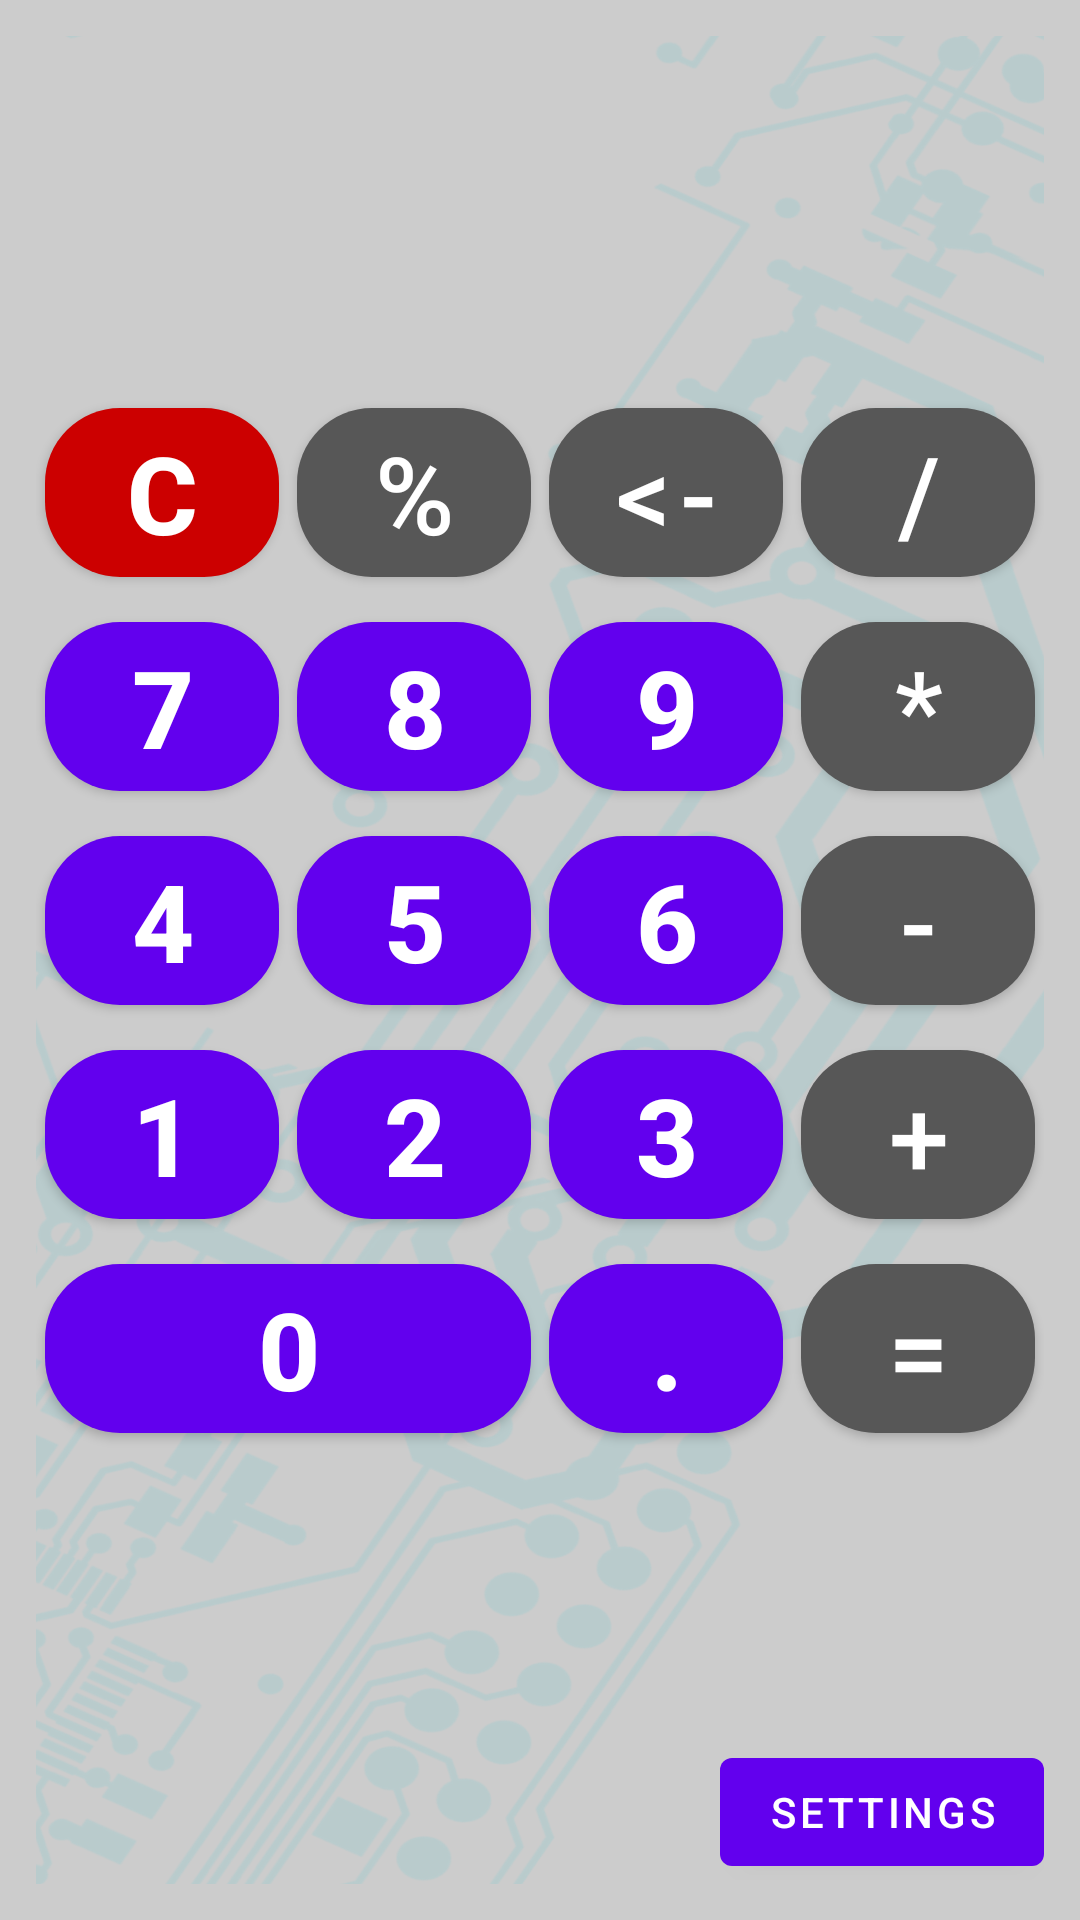

Produce the Android XML layout that renders to this screen, including the resource entries it uses.
<!-- AndroidManifest.xml: application theme Theme.Calculator -->
<!-- res/layout/activity_main.xml -->
<?xml version="1.0" encoding="utf-8"?>
<FrameLayout xmlns:android="http://schemas.android.com/apk/res/android"
    xmlns:app="http://schemas.android.com/apk/res-auto"
    xmlns:tools="http://schemas.android.com/tools"
    android:layout_width="match_parent"
    android:layout_height="match_parent"
    android:background="@color/background_color"
    android:padding="@dimen/layout_padding">

    <com.google.android.material.imageview.ShapeableImageView
        android:layout_width="match_parent"
        android:layout_height="match_parent"
        android:alpha="0.1"
        android:contentDescription="@string/background_image"
        android:scaleType="centerCrop"
        android:src="@drawable/background_schema" />

    <androidx.constraintlayout.widget.ConstraintLayout
        android:layout_width="match_parent"
        android:layout_height="match_parent"
        tools:context=".ui.CalculatorActivity">

        <com.google.android.material.textview.MaterialTextView
            android:id="@+id/scoreboard"
            style="@style/Scoreboard"
            app:layout_constraintEnd_toEndOf="@id/key_div"
            app:layout_constraintStart_toStartOf="@id/key_c"
            app:layout_constraintTop_toTopOf="parent"
            tools:text="1234567890" />

        <com.google.android.material.button.MaterialButton
            android:id="@+id/key_c"
            style="@style/Buttons.Strong.Red"
            android:text="@string/с"
            app:layout_constraintEnd_toStartOf="@id/key_percent"
            app:layout_constraintHorizontal_chainStyle="packed"
            app:layout_constraintStart_toStartOf="parent"
            app:layout_constraintTop_toBottomOf="@id/scoreboard" />

        <com.google.android.material.button.MaterialButton
            android:id="@+id/key_percent"
            style="@style/Buttons"
            android:text="@string/percent"
            app:layout_constraintEnd_toStartOf="@+id/key_backspace"
            app:layout_constraintHorizontal_chainStyle="packed"
            app:layout_constraintStart_toEndOf="@id/key_c"
            app:layout_constraintTop_toBottomOf="@id/scoreboard" />

        <com.google.android.material.button.MaterialButton
            android:id="@+id/key_backspace"
            style="@style/Buttons"
            android:text="@string/backspace"
            app:layout_constraintEnd_toStartOf="@+id/key_div"
            app:layout_constraintHorizontal_chainStyle="packed"
            app:layout_constraintStart_toEndOf="@id/key_percent"
            app:layout_constraintTop_toBottomOf="@id/scoreboard" />

        <com.google.android.material.button.MaterialButton
            android:id="@+id/key_1"
            style="@style/Buttons.Strong"
            android:text="@string/key_1"
            app:layout_constraintEnd_toStartOf="@id/key_2"
            app:layout_constraintHorizontal_chainStyle="packed"
            app:layout_constraintStart_toStartOf="parent"
            app:layout_constraintTop_toBottomOf="@id/key_4" />

        <com.google.android.material.button.MaterialButton
            android:id="@+id/key_2"
            style="@style/Buttons.Strong"
            android:text="@string/key_2"
            app:layout_constraintEnd_toStartOf="@id/key_3"
            app:layout_constraintStart_toEndOf="@+id/key_1"
            app:layout_constraintTop_toBottomOf="@id/key_5" />

        <com.google.android.material.button.MaterialButton
            android:id="@+id/key_3"
            style="@style/Buttons.Strong"
            android:text="@string/key_3"
            app:layout_constraintEnd_toStartOf="@+id/key_plus"
            app:layout_constraintStart_toEndOf="@id/key_2"
            app:layout_constraintTop_toBottomOf="@id/key_6" />

        <com.google.android.material.button.MaterialButton
            android:id="@+id/key_div"
            style="@style/Buttons"
            android:text="@string/key_div"
            app:layout_constraintEnd_toEndOf="parent"
            app:layout_constraintStart_toEndOf="@id/key_backspace"
            app:layout_constraintTop_toBottomOf="@id/scoreboard" />

        <com.google.android.material.button.MaterialButton
            android:id="@+id/key_4"
            style="@style/Buttons.Strong"
            android:text="@string/key_4"
            app:layout_constraintEnd_toStartOf="@id/key_5"
            app:layout_constraintHorizontal_chainStyle="packed"
            app:layout_constraintStart_toStartOf="parent"
            app:layout_constraintTop_toBottomOf="@id/key_7" />

        <com.google.android.material.button.MaterialButton
            android:id="@+id/key_5"
            style="@style/Buttons.Strong"
            android:text="@string/key_5"
            app:layout_constraintEnd_toStartOf="@id/key_6"
            app:layout_constraintStart_toEndOf="@id/key_4"
            app:layout_constraintTop_toBottomOf="@id/key_8" />

        <com.google.android.material.button.MaterialButton
            android:id="@+id/key_6"
            style="@style/Buttons.Strong"
            android:text="@string/key_6"
            app:layout_constraintEnd_toStartOf="@+id/key_minus"
            app:layout_constraintStart_toEndOf="@id/key_5"
            app:layout_constraintTop_toBottomOf="@id/key_9" />

        <com.google.android.material.button.MaterialButton
            android:id="@+id/key_mul"
            style="@style/Buttons"
            android:text="@string/key_mul"
            app:layout_constraintEnd_toEndOf="parent"
            app:layout_constraintStart_toEndOf="@id/key_9"
            app:layout_constraintTop_toBottomOf="@id/key_div" />

        <com.google.android.material.button.MaterialButton
            android:id="@+id/key_7"
            style="@style/Buttons.Strong"
            android:text="@string/key_7"
            app:layout_constraintEnd_toStartOf="@id/key_8"
            app:layout_constraintHorizontal_chainStyle="packed"
            app:layout_constraintStart_toStartOf="parent"
            app:layout_constraintTop_toBottomOf="@id/key_c" />

        <com.google.android.material.button.MaterialButton
            android:id="@+id/key_8"
            style="@style/Buttons.Strong"
            android:text="@string/key_8"
            app:layout_constraintEnd_toStartOf="@id/key_9"
            app:layout_constraintStart_toEndOf="@id/key_7"
            app:layout_constraintTop_toBottomOf="@id/key_percent" />

        <com.google.android.material.button.MaterialButton
            android:id="@+id/key_9"
            style="@style/Buttons.Strong"
            android:text="@string/key_9"
            app:layout_constraintEnd_toStartOf="@id/key_mul"
            app:layout_constraintStart_toEndOf="@id/key_8"
            app:layout_constraintTop_toBottomOf="@id/key_backspace" />


        <com.google.android.material.button.MaterialButton
            android:id="@+id/key_0"
            style="@style/Buttons.Strong"
            android:layout_marginStart="0dp"
            android:layout_marginEnd="0dp"
            android:text="@string/key_0"
            app:layout_constraintEnd_toEndOf="@+id/key_2"
            app:layout_constraintHorizontal_chainStyle="packed"
            app:layout_constraintStart_toStartOf="@id/key_1"
            app:layout_constraintTop_toBottomOf="@id/key_1" />

        <com.google.android.material.button.MaterialButton
            android:id="@+id/key_dot"
            style="@style/Buttons.Strong"
            android:layout_marginStart="0dp"
            android:layout_marginEnd="0dp"
            android:text="@string/key_dot"
            app:layout_constraintEnd_toEndOf="@+id/key_3"
            app:layout_constraintStart_toStartOf="@id/key_3"
            app:layout_constraintTop_toBottomOf="@id/key_3" />

        <com.google.android.material.button.MaterialButton
            android:id="@+id/key_minus"
            style="@style/Buttons"
            android:text="@string/key_minus"
            app:layout_constraintEnd_toEndOf="parent"
            app:layout_constraintStart_toEndOf="@id/key_6"
            app:layout_constraintTop_toBottomOf="@id/key_mul" />

        <com.google.android.material.button.MaterialButton
            android:id="@+id/key_plus"
            style="@style/Buttons"
            android:text="@string/key_plus"
            app:layout_constraintEnd_toEndOf="parent"
            app:layout_constraintStart_toEndOf="@+id/key_3"
            app:layout_constraintTop_toBottomOf="@id/key_minus" />

        <com.google.android.material.button.MaterialButton
            android:id="@+id/key_result"
            style="@style/Buttons"
            android:layout_marginStart="0dp"
            android:layout_marginEnd="0dp"
            android:text="@string/equal"
            app:layout_constraintEnd_toEndOf="@id/key_plus"
            app:layout_constraintStart_toStartOf="@+id/key_plus"
            app:layout_constraintTop_toBottomOf="@+id/key_plus" />

        <com.google.android.material.button.MaterialButton
            android:id="@+id/settings"
            android:layout_width="wrap_content"
            android:layout_height="wrap_content"
            android:text="@string/settings"
            app:layout_constraintBottom_toBottomOf="parent"
            app:layout_constraintEnd_toEndOf="parent" />

    </androidx.constraintlayout.widget.ConstraintLayout>

</FrameLayout>
<!-- resources referenced by this layout -->
<resources>
  <color name="background_color">#CCCCCC</color>
  <dimen name="layout_padding">12dp</dimen>
  <string name="background_image">Background image</string>
  <string name="backspace">&lt;-</string>
  <string name="equal">=</string>
  <string name="key_0">0</string>
  <string name="key_1">1</string>
  <string name="key_2">2</string>
  <string name="key_3">3</string>
  <string name="key_4">4</string>
  <string name="key_5">5</string>
  <string name="key_6">6</string>
  <string name="key_7">7</string>
  <string name="key_8">8</string>
  <string name="key_9">9</string>
  <string name="key_div">/</string>
  <string name="key_dot">.</string>
  <string name="key_minus">-</string>
  <string name="key_mul">*</string>
  <string name="key_plus">+</string>
  <string name="percent">%</string>
  <string name="settings">Settings</string>
  <style name="Buttons">
          <item name="android:textSize">@dimen/chars_size</item>
          <item name="android:layout_marginTop">@dimen/keys_margin</item>
          <item name="android:layout_marginBottom">@dimen/keys_margin</item>
          <item name="android:layout_marginStart">@dimen/keys_margin</item>
          <item name="android:layout_marginEnd">@dimen/keys_margin</item>
          <item name="android:layout_height">wrap_content</item>
          <item name="android:layout_width">0dp</item>
          <item name="cornerRadius">@dimen/button_corner_radius</item>
          <item name="backgroundTint">@color/button</item>
      </style>
  <style name="Buttons.Strong">
          <item name="android:textStyle">bold</item>
          <item name="backgroundTint">@color/button_strong</item>
      </style>
  <style name="Buttons.Strong.Red">
          <item name="backgroundTint">@android:color/holo_red_dark</item>
      </style>
  <style name="Scoreboard">
          <item name="android:layout_width">0dp</item>
          <item name="android:layout_height">wrap_content</item>
          <item name="android:layout_marginTop">@dimen/keys_margin</item>
          <item name="android:gravity">center_vertical|end</item>
          <item name="android:padding">@dimen/scoreboard_padding</item>
          <item name="android:shadowColor">@color/shadow_color</item>
          <item name="android:shadowDx">5</item>
          <item name="android:shadowDy">5</item>
          <item name="android:shadowRadius">1.5</item>
          <item name="android:textColor">@color/digits_color</item>
          <item name="android:textSize">@dimen/digit_size_on_scoreboard</item>
          <item name="android:textStyle">bold</item>
          <item name="android:lines">2</item>
      </style>
  <style name="Theme.Calculator" parent="Theme.MaterialComponents.DayNight.DarkActionBar">
          
          <item name="colorPrimary">@color/purple_500</item>
          <item name="colorPrimaryVariant">@color/purple_700</item>
          <item name="colorOnPrimary">@color/white</item>
          
          <item name="colorSecondary">@color/teal_200</item>
          <item name="colorSecondaryVariant">@color/teal_700</item>
          <item name="colorOnSecondary">@color/black</item>
          
          <item name="android:statusBarColor" tools:targetApi="l">?attr/colorPrimaryVariant</item>
          
      </style>
  <dimen name="chars_size">36sp</dimen>
  <dimen name="keys_margin">3dp</dimen>
  <dimen name="button_corner_radius">25dp</dimen>
  <color name="button">#575757</color>
  <color name="button_strong">#FF6200EE</color>
  <dimen name="scoreboard_padding">6dp</dimen>
  <color name="shadow_color">#AAAAAA</color>
  <color name="digits_color">#000000</color>
  <dimen name="digit_size_on_scoreboard">40sp</dimen>
  <color name="purple_500">#FF6200EE</color>
  <color name="purple_700">#FF3700B3</color>
  <color name="white">#FFFFFFFF</color>
  <color name="teal_200">#FF03DAC5</color>
  <color name="teal_700">#FF018786</color>
  <color name="black">#FF000000</color>
</resources>
